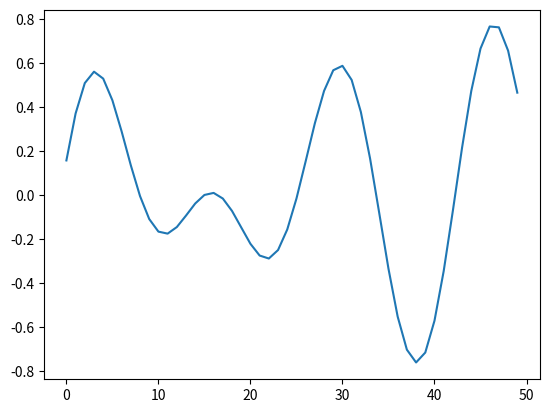

Generate this figure with matplotlib:
import matplotlib.pyplot as plt
import numpy as np


class SinusoidGenerator:
    """
    A class used to generate sinusoidal data.

    ...

    Attributes
    ----------
    n : int
        the number of data points to generate
    n_sinusoid_functions : int
        the number of sinusoidal functions to generate

    Methods
    -------
    f(t, tau, alpha, epsilon):
        Generates a single data point.
    generate_parameters(m):
        Generates the parameters for the sinusoidal functions.
    r(m):
        Generates the sinusoidal data.
    generate_data():
        Generates the data using the sinusoidal functions.
    """

    def __init__(self, n, n_sinusoid_functions):
        """
        Constructs all the necessary attributes for the SinusoidGenerator object.

        Parameters
        ----------
            n : int
                the number of data points to generate
            n_sinusoid_functions : int
                the number of sinusoidal functions to generate

        """
        self.n = n
        self.n_sinusoid_functions = n_sinusoid_functions

    def f(self, t, tau, alpha, epsilon):
        """
        Generates a single data point.

        Parameters
        ----------
            t : int
                the time point
            tau : int
                the period of the sinusoidal function
            alpha : float
                the damping factor of the sinusoidal function
            epsilon : float
                the phase shift of the sinusoidal function

        Returns
        -------
            float
                a single data point
        """
        return np.exp(-alpha * t) * (
            np.sin(3 * np.pi * t / tau + epsilon) / 2
            + np.cos(4 * np.pi * t / tau + epsilon) / 2
        )

    def generate_parameters(self, m):
        """
        Generates the parameters for the sinusoidal functions.
        :param m:
        :return:
        """

        taus = np.random.randint(10, 41, size=m)
        alphas = np.random.uniform(-0.01, 0.01, size=m)
        epsilons = np.random.uniform(-np.pi / 2, np.pi / 2, size=m)
        return np.array([taus, alphas, epsilons]).T

    def r(self, m):
        """
        Generates the sinusoidal data.
        :param m:
        :return:
        """
        params = self.generate_parameters(m)
        t_values = np.arange(self.n)
        result = np.array(
            [[self.f(t, *param_set) for t in t_values] for param_set in params]
        )
        return result

    def generate_data(self):
        """
        Generates the data using the sinusoidal functions.

        Returns
        -------
            numpy.ndarray
                an array of generated data
        """
        return self.r(self.n_sinusoid_functions)


if __name__ == "__main__":
    """
    Example usage of the SinusoidGenerator class.
    """

    # Usage
    generator = SinusoidGenerator(n=50, n_sinusoid_functions=20000)
    data = generator.generate_data()
    plt.plot(data[0])
    plt.show()
